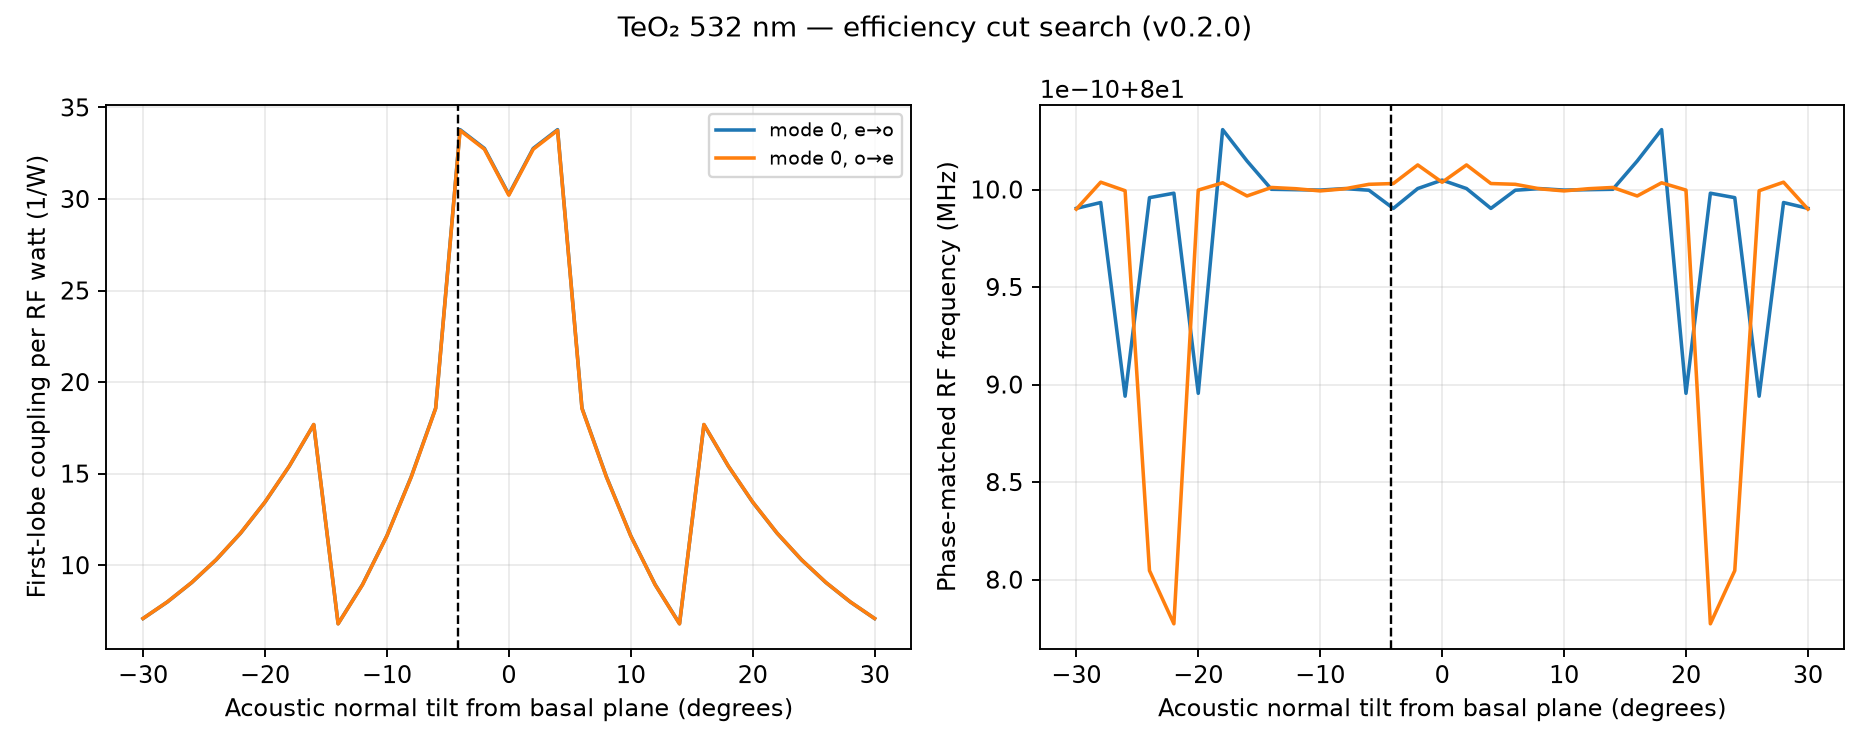

The file beside this chart, header and first rows:
acoustic_tilt_from_basal_deg, acoustic_normal_to_c_axis_deg, acoustic_face_plane_to_c_axis_deg, incident_wavevector_signed_to_c_deg, incident_wavevector_to_c_axis_deg, diffracted_wavevector_signed_to_c_deg, diffracted_wavevector_to_c_axis_deg, azimuth_deg, incident_polarization, diffracted_polarization, acoustic_mode_index, acoustic_phase_speed_m_s, acoustic_walkoff_deg, rf_mhz, frequency_shift_sign, ni, nd, effective_photoelastic, strain_photoelastic_contribution, rotational_contribution, optical_flux_correction, parallel_tangent_residual, klein_cook_q_diagnostic, m2_s3_kg
-4.189, 94.19, 4.189, 20.39, 20.39, 18.79, 18.79, 45.0, e, o, 0, 635.3, 33.66, 80, -1, 2.318, 2.301, -0.08858, -0.08827, -0.0003028, 1, 0.01378, 114.3, 7.750131225803875e-13
4.189, 85.81, 4.189, -20.39, 20.39, -18.79, 18.79, 45.0, e, o, 0, 635.3, 33.66, 80, 1, 2.318, 2.301, -0.08858, -0.08827, -0.0003028, 1, -0.01378, 114.3, 7.750131225827744e-13
4.198, 85.8, 4.198, -18.77, 18.77, -20.37, 20.37, 45.0, o, e, 0, 635.4, 33.71, 80, -1, 2.301, 2.318, -0.08859, -0.08829, -0.0003031, 0.9992, 0.01375, 115.2, 7.750127473567768e-13
-4.198, 94.2, 4.198, 18.77, 18.77, 20.37, 20.37, 45.0, o, e, 0, 635.4, 33.71, 80, 1, 2.301, 2.318, -0.08859, -0.08829, -0.0003031, 0.9992, -0.01375, 115.2, 7.750127473090238e-13
2.0, 88.0, 2.0, -24.43, 24.43, -22.86, 22.86, 45.0, e, o, 0, 623.3, 18.33, 80, 1, 2.326, 2.301, -0.08433, -0.08416, -0.0001717, 1, -0.02099, 118.4, 7.513074328134291e-13
-2.0, 92.0, 2.0, 24.43, 24.43, 22.86, 22.86, 45.0, e, o, 0, 623.3, 18.33, 80, -1, 2.326, 2.301, -0.08433, -0.08416, -0.0001717, 1, 0.02099, 118.4, 7.513074328134291e-13
2.0, 88.0, 2.0, -22.86, 22.86, -24.43, 24.43, 45.0, o, e, 0, 623.3, 18.33, 80, -1, 2.301, 2.326, -0.08433, -0.08416, -0.0001717, 0.999, 0.02099, 119.7, 7.513074328133903e-13
-2.0, 92.0, 2.0, 22.86, 22.86, 24.43, 24.43, 45.0, o, e, 0, 623.3, 18.33, 80, 1, 2.301, 2.326, -0.08433, -0.08416, -0.0001717, 0.999, -0.02099, 119.7, 7.513074328133903e-13
0.0, 90.0, 0.0, -26.92, 26.92, -25.4, 25.4, 45.0, e, o, 0, 619.7, 0.0, 80, 1, 2.331, 2.301, -0.08007, -0.08007, 0.0, 1, -0.02551, 119.5, 6.936975214427917e-13
0.0, 90.0, 0.0, 26.92, 26.92, 25.4, 25.4, 45.0, e, o, 0, 619.7, 0.0, 80, -1, 2.331, 2.301, -0.08007, -0.08007, 0.0, 1, 0.02551, 119.5, 6.936975214427917e-13
0.0, 90.0, 0.0, -25.4, 25.4, -26.92, 26.92, 45.0, o, e, 0, 619.7, 0.0, 80, -1, 2.301, 2.331, -0.08007, -0.08007, 0.0, 0.999, 0.02551, 121.1, 6.936975214427965e-13
0.0, 90.0, 0.0, 25.4, 25.4, 26.92, 26.92, 45.0, o, e, 0, 619.7, 0.0, 80, 1, 2.301, 2.331, -0.08007, -0.08007, 0.0, 0.999, -0.02551, 121.1, 6.936975214427965e-13
-2.0, 92.0, 2.0, -28.67, 28.67, -27.2, 27.2, 45.0, e, o, 0, 623.3, 18.33, 80, 1, 2.335, 2.301, -0.0757, -0.0759, 0.0001992, 1, -0.029, 117.9, 6.123040026288557e-13
2.0, 88.0, 2.0, 28.67, 28.67, 27.2, 27.2, 45.0, e, o, 0, 623.3, 18.33, 80, -1, 2.335, 2.301, -0.0757, -0.0759, 0.0001992, 1, 0.029, 117.9, 6.123040026288557e-13
-2.0, 92.0, 2.0, -27.2, 27.2, -28.67, 28.67, 45.0, o, e, 0, 623.3, 18.33, 80, -1, 2.301, 2.335, -0.0757, -0.0759, 0.0001992, 0.9989, 0.029, 119.7, 6.123040026288106e-13
2.0, 88.0, 2.0, 27.2, 27.2, 28.67, 28.67, 45.0, o, e, 0, 623.3, 18.33, 80, 1, 2.301, 2.335, -0.0757, -0.0759, 0.0001992, 0.9989, -0.029, 119.7, 6.123040026288106e-13
-4.0, 94.0, 4.0, -29.83, 29.83, -28.44, 28.44, 45.0, e, o, 0, 634, 32.57, 80, 1, 2.337, 2.301, -0.0714, -0.07182, 0.0004127, 1, -0.03178, 113.9, 5.193981058987228e-13
4.0, 86.0, 4.0, 29.83, 29.83, 28.44, 28.44, 45.0, e, o, 0, 634, 32.57, 80, -1, 2.337, 2.301, -0.0714, -0.07182, 0.0004127, 1, 0.03178, 113.9, 5.193981058987228e-13
-4.0, 94.0, 4.0, -28.44, 28.44, -29.83, 29.83, 45.0, o, e, 0, 634, 32.57, 80, -1, 2.301, 2.337, -0.0714, -0.07182, 0.0004127, 0.9989, 0.03178, 115.7, 5.193981058987361e-13
4.0, 86.0, 4.0, 28.44, 28.44, 29.83, 29.83, 45.0, o, e, 0, 634, 32.57, 80, 1, 2.301, 2.337, -0.0714, -0.07182, 0.0004127, 0.9989, -0.03178, 115.7, 5.193981058987361e-13
